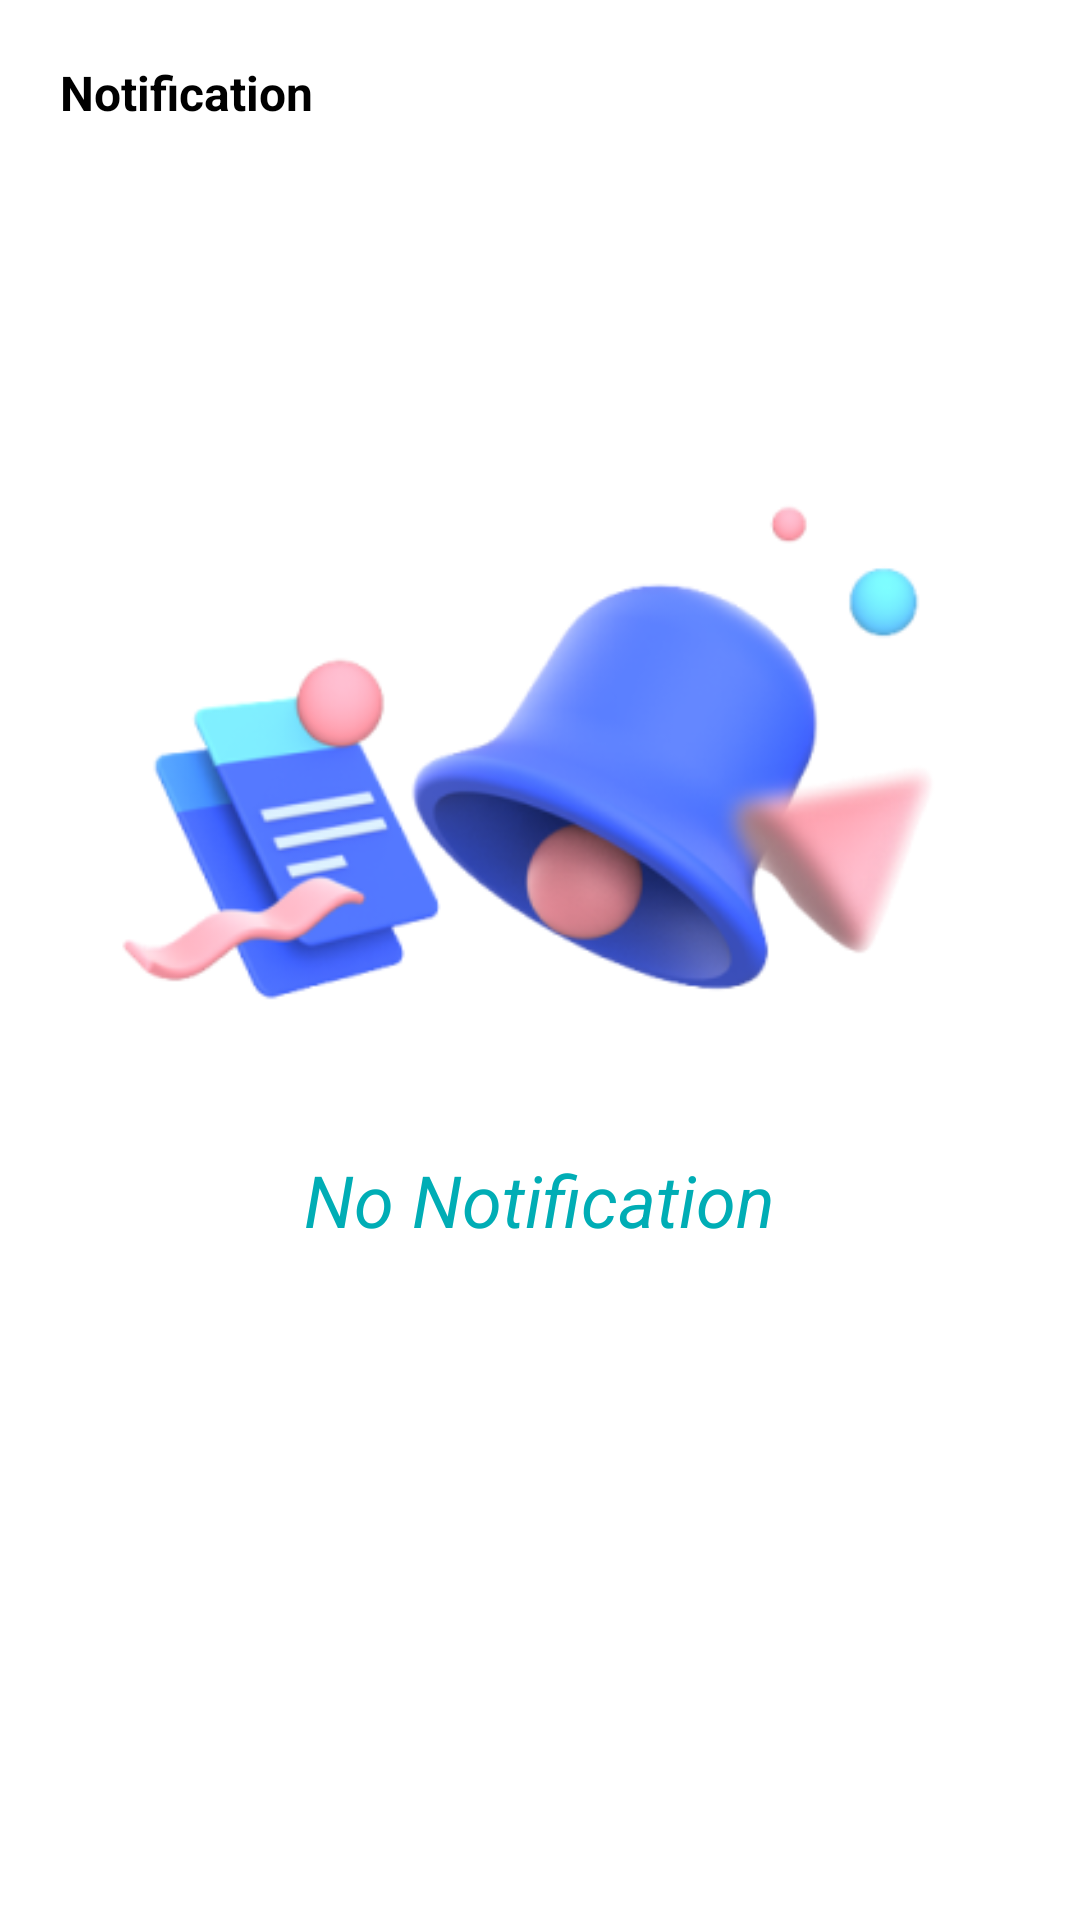

Produce the Android XML layout that renders to this screen, including the resource entries it uses.
<!-- AndroidManifest.xml: application theme Theme.Navbar -->
<!-- res/layout/activity_notif.xml -->
<?xml version="1.0" encoding="utf-8"?>
<FrameLayout xmlns:android="http://schemas.android.com/apk/res/android"
    xmlns:app="http://schemas.android.com/apk/res-auto"
    xmlns:tools="http://schemas.android.com/tools"
    android:layout_width="match_parent"
    android:layout_height="match_parent"
    android:background="@color/white"
    tools:context=".NotifActivity">

    <TextView
        android:layout_width="wrap_content"
        android:layout_height="wrap_content"
        android:text="Notification"
        android:layout_marginTop="20dp"
        android:layout_marginStart="20dp"
        android:textSize="16sp"
        android:textColor="@color/black"
        android:textStyle="bold"/>

    <ImageView
        android:layout_width="match_parent"
        android:layout_height="wrap_content"
        android:src="@drawable/img_24"
        android:layout_marginTop="100dp"/>

    <TextView
        android:layout_width="wrap_content"
        android:layout_height="wrap_content"
        android:text="No Notification"
        android:textStyle="italic"
        android:textSize="24dp"
        android:textColor="@color/blue"
        android:layout_gravity="center"
        android:layout_marginTop="80dp"/>


</FrameLayout>
<!-- resources referenced by this layout -->
<resources>
  <color name="black">#FF000000</color>
  <color name="blue">#00ADB5</color>
  <color name="white">#FFFFFFFF</color>
  <!-- drawable img_24: png bitmap (drawable, 66577 bytes) -->
  <style name="Theme.Navbar" parent="Base.Theme.Navbar" />
  <style name="Base.Theme.Navbar" parent="Theme.Material3.DayNight.NoActionBar">
          
          <item name="colorPrimary">@color/blue</item>
          <item name="colorPrimaryVariant">@color/blue</item>
          <item name="android:statusBarColor">@color/blue</item>
      </style>
</resources>
